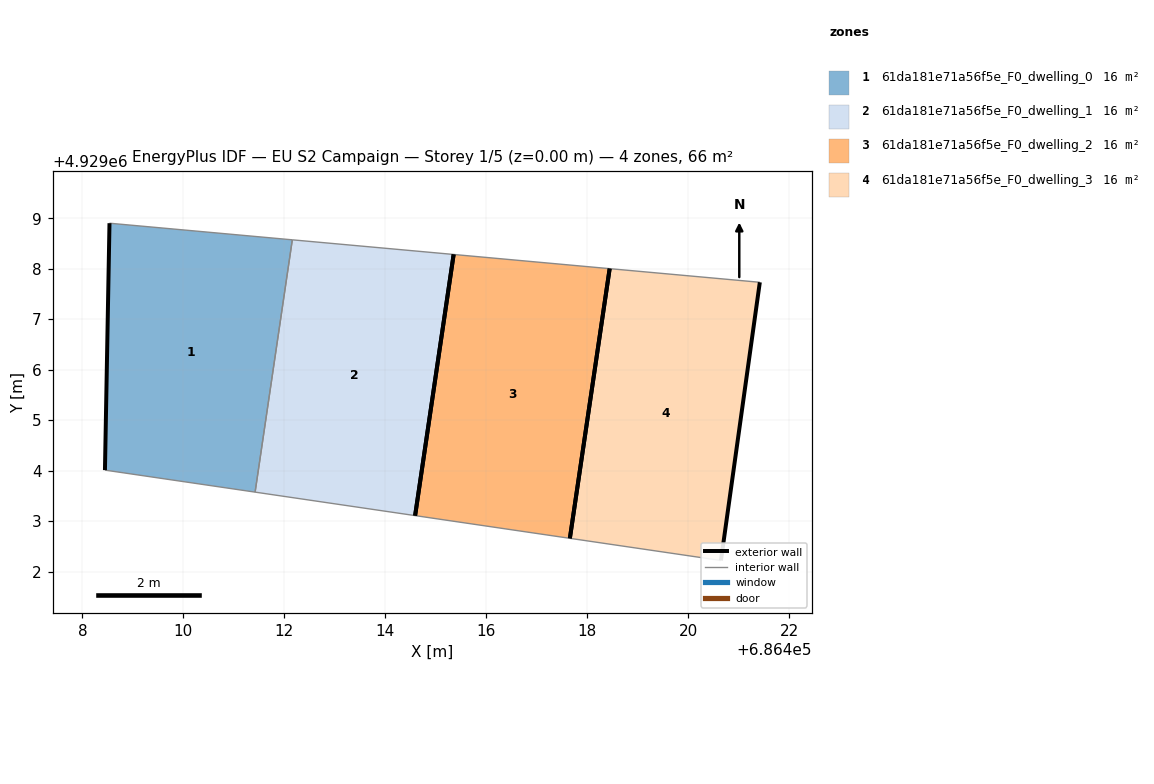
=== STOREY PLAN SPEC (per zone: floor XY polygon, exterior-wall plan segments, windows/doors) ===
zone 1: 61da181e71a56f5e_F0_dwelling_0  (16.5 m²)
  floor: (686411.42, 4929003.58) (686412.16, 4929008.57) (686408.54, 4929008.90) (686408.45, 4929004.01)
  exterior wall: (686408.45, 4929004.01) – (686408.54, 4929008.90)  [4.9 m]
  interior walls: 3
zone 2: 61da181e71a56f5e_F0_dwelling_1  (16.5 m²)
  floor: (686414.59, 4929003.11) (686415.35, 4929008.28) (686412.16, 4929008.57) (686411.42, 4929003.58)
  exterior wall: (686415.35, 4929008.28) – (686414.59, 4929003.11)  [5.2 m]
  interior walls: 3
zone 3: 61da181e71a56f5e_F0_dwelling_2  (16.5 m²)
  floor: (686417.66, 4929002.66) (686418.44, 4929008.00) (686415.35, 4929008.28) (686414.59, 4929003.11)
  exterior wall: (686414.59, 4929003.11) – (686415.35, 4929008.28)  [5.2 m]
  exterior wall: (686418.44, 4929008.00) – (686417.66, 4929002.66)  [5.4 m]
  interior walls: 2
zone 4: 61da181e71a56f5e_F0_dwelling_3  (16.5 m²)
  floor: (686420.65, 4929002.22) (686421.42, 4929007.73) (686418.44, 4929008.00) (686417.66, 4929002.66)
  exterior wall: (686421.42, 4929007.73) – (686420.65, 4929002.22)  [5.6 m]
  exterior wall: (686417.66, 4929002.66) – (686418.44, 4929008.00)  [5.4 m]
  interior walls: 2

=== DERIVED (storey summary) ===
Building: EU S2 Campaign
Storey: 1 of 5  (floor level z = 0.00 m)
Storey gross floor area: 65.8 m²
Zones on this storey: 4
  - 61da181e71a56f5e_F0_dwelling_0: floor 16.5 m²; exterior wall 4.9 m (14.7 m²); WWR 0.0%
  - 61da181e71a56f5e_F0_dwelling_1: floor 16.5 m²; exterior wall 5.2 m (15.7 m²); WWR 0.0%
  - 61da181e71a56f5e_F0_dwelling_2: floor 16.5 m²; exterior wall 10.6 m (31.9 m²); WWR 0.0%
  - 61da181e71a56f5e_F0_dwelling_3: floor 16.5 m²; exterior wall 11.0 m (32.9 m²); WWR 0.0%
Zone adjacency (shared interzone walls):
  - 61da181e71a56f5e_F0_dwelling_0 ↔ 61da181e71a56f5e_F0_dwelling_1